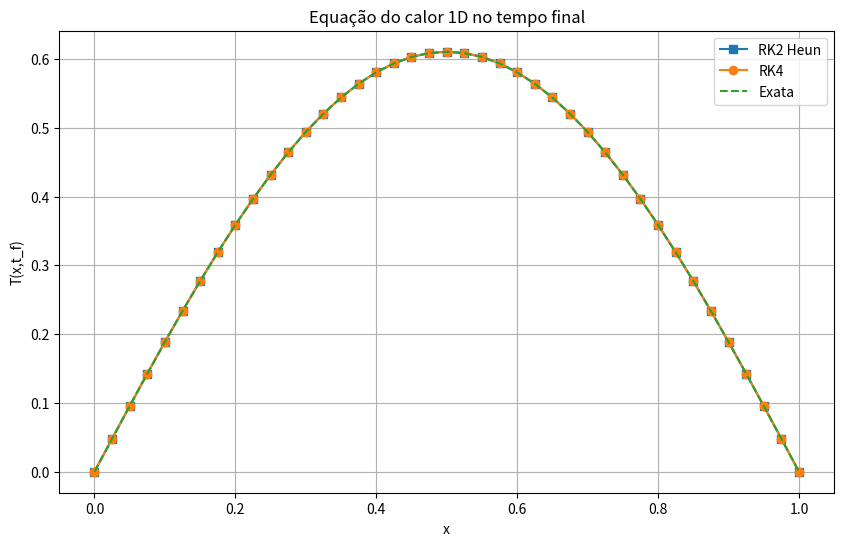
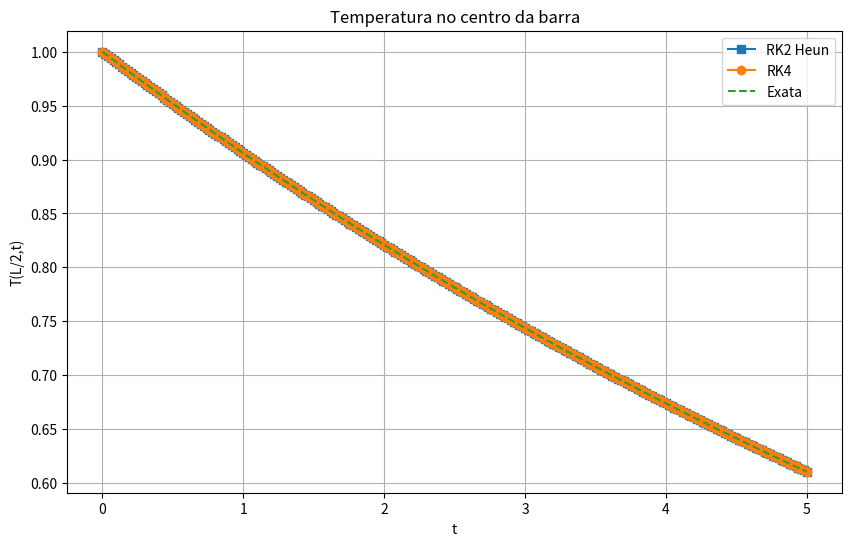

Python code for these plots, in order:
import numpy as np
import matplotlib.pyplot as plt

# -----------------------------
# Parâmetros do problema
# -----------------------------
L = 1.0                 # comprimento da barra
alpha = 0.01            # difusividade térmica
Nx = 41                 # número total de nós (incluindo contornos)
dx = L / (Nx - 1)
x = np.linspace(0, L, Nx)

t0 = 0.0
tf = 5.0
dt = 0.02
n_steps = int((tf - t0) / dt)

# -----------------------------
# Condição inicial
# T(x,0) = sin(pi x / L)
# Contornos: T(0,t)=0 e T(L,t)=0
# -----------------------------
T0_full = np.sin(np.pi * x / L)
T0_full[0] = 0.0
T0_full[-1] = 0.0

# Vetor apenas com pontos internos
T0 = T0_full[1:-1].copy()

# -----------------------------
# Função que monta dT/dt
# usando diferenças centrais
# -----------------------------
def heat_rhs(t, T_internal):
    dTdt = np.zeros_like(T_internal)

    # montar vetor completo com contornos
    T_full = np.zeros(len(T_internal) + 2)
    T_full[1:-1] = T_internal
    T_full[0] = 0.0      # contorno esquerdo
    T_full[-1] = 0.0     # contorno direito

    # discretização espacial
    for i in range(1, len(T_full) - 1):
        dTdt[i - 1] = alpha * (T_full[i + 1] - 2*T_full[i] + T_full[i - 1]) / dx**2

    return dTdt

# -----------------------------
# RK2 de Heun
# -----------------------------
def rk2_heun_system(f, t0, y0, h, n):
    t_vals = [t0]
    y_vals = [y0.copy()]

    t = t0
    y = y0.copy()

    for _ in range(n):
        k1 = f(t, y)
        k2 = f(t + h, y + h*k1)

        y = y + (h/2)*(k1 + k2)
        t = t + h

        t_vals.append(t)
        y_vals.append(y.copy())

    return np.array(t_vals), np.array(y_vals)

# -----------------------------
# RK4
# -----------------------------
def rk4_system(f, t0, y0, h, n):
    t_vals = [t0]
    y_vals = [y0.copy()]

    t = t0
    y = y0.copy()

    for _ in range(n):
        k1 = f(t, y)
        k2 = f(t + h/2, y + (h/2)*k1)
        k3 = f(t + h/2, y + (h/2)*k2)
        k4 = f(t + h, y + h*k3)

        y = y + (h/6)*(k1 + 2*k2 + 2*k3 + k4)
        t = t + h

        t_vals.append(t)
        y_vals.append(y.copy())

    return np.array(t_vals), np.array(y_vals)

# -----------------------------
# Solução exata
# -----------------------------
def exact_solution(x, t):
    return np.sin(np.pi * x / L) * np.exp(-alpha * (np.pi / L)**2 * t)

# -----------------------------
# Resolver
# -----------------------------
t_rk2, Y_rk2 = rk2_heun_system(heat_rhs, t0, T0, dt, n_steps)
t_rk4, Y_rk4 = rk4_system(heat_rhs, t0, T0, dt, n_steps)

# reconstruir solução completa com contornos
def reconstruct_full(Y_internal):
    Y_full = np.zeros((Y_internal.shape[0], Y_internal.shape[1] + 2))
    Y_full[:, 1:-1] = Y_internal
    return Y_full

T_rk2_full = reconstruct_full(Y_rk2)
T_rk4_full = reconstruct_full(Y_rk4)

# solução exata no tempo final
T_exact_tf = exact_solution(x, t_rk4[-1])

# erros no tempo final
err_rk2 = np.max(np.abs(T_rk2_full[-1] - T_exact_tf))
err_rk4 = np.max(np.abs(T_rk4_full[-1] - T_exact_tf))

print(f"Erro máximo RK2 no tempo final: {err_rk2:.6e}")
print(f"Erro máximo RK4 no tempo final: {err_rk4:.6e}")

# -----------------------------
# Gráfico no tempo final
# -----------------------------
plt.figure(figsize=(10, 6))
plt.plot(x, T_rk2_full[-1], 's-', label='RK2 Heun')
plt.plot(x, T_rk4_full[-1], 'o-', label='RK4')
plt.plot(x, T_exact_tf, '--', label='Exata')
plt.xlabel('x')
plt.ylabel('T(x,t_f)')
plt.title('Equação do calor 1D no tempo final')
plt.legend()
plt.grid(True)
plt.show()

# -----------------------------
# Evolução temporal no ponto central
# -----------------------------
i_center = Nx // 2
T_center_rk2 = T_rk2_full[:, i_center]
T_center_rk4 = T_rk4_full[:, i_center]
T_center_exact = exact_solution(x[i_center], t_rk4)

plt.figure(figsize=(10, 6))
plt.plot(t_rk2, T_center_rk2, 's-', label='RK2 Heun')
plt.plot(t_rk4, T_center_rk4, 'o-', label='RK4')
plt.plot(t_rk4, T_center_exact, '--', label='Exata')
plt.xlabel('t')
plt.ylabel('T(L/2,t)')
plt.title('Temperatura no centro da barra')
plt.legend()
plt.grid(True)
plt.show()
